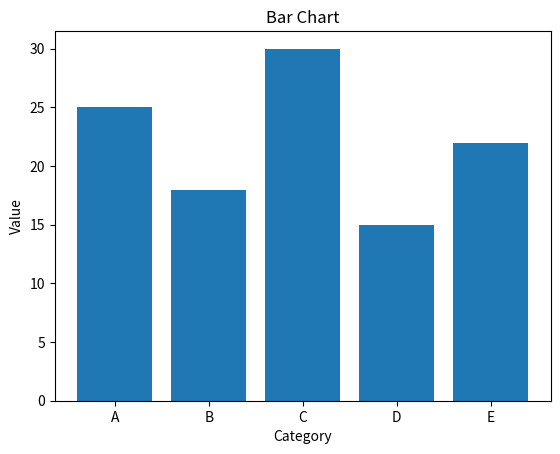

This chart was generated by the following Python code:
import matplotlib.pyplot as plt

# Prepare the data
x = ['A', 'B', 'C', 'D', 'E']
y = [25, 18, 30, 15, 22]

# Create the bar chart
plt.bar(x, y)

# Set the axis labels
plt.xlabel('Category')
plt.ylabel('Value')

# Set the chart title
plt.title('Bar Chart')

# Display the chart
plt.show()
